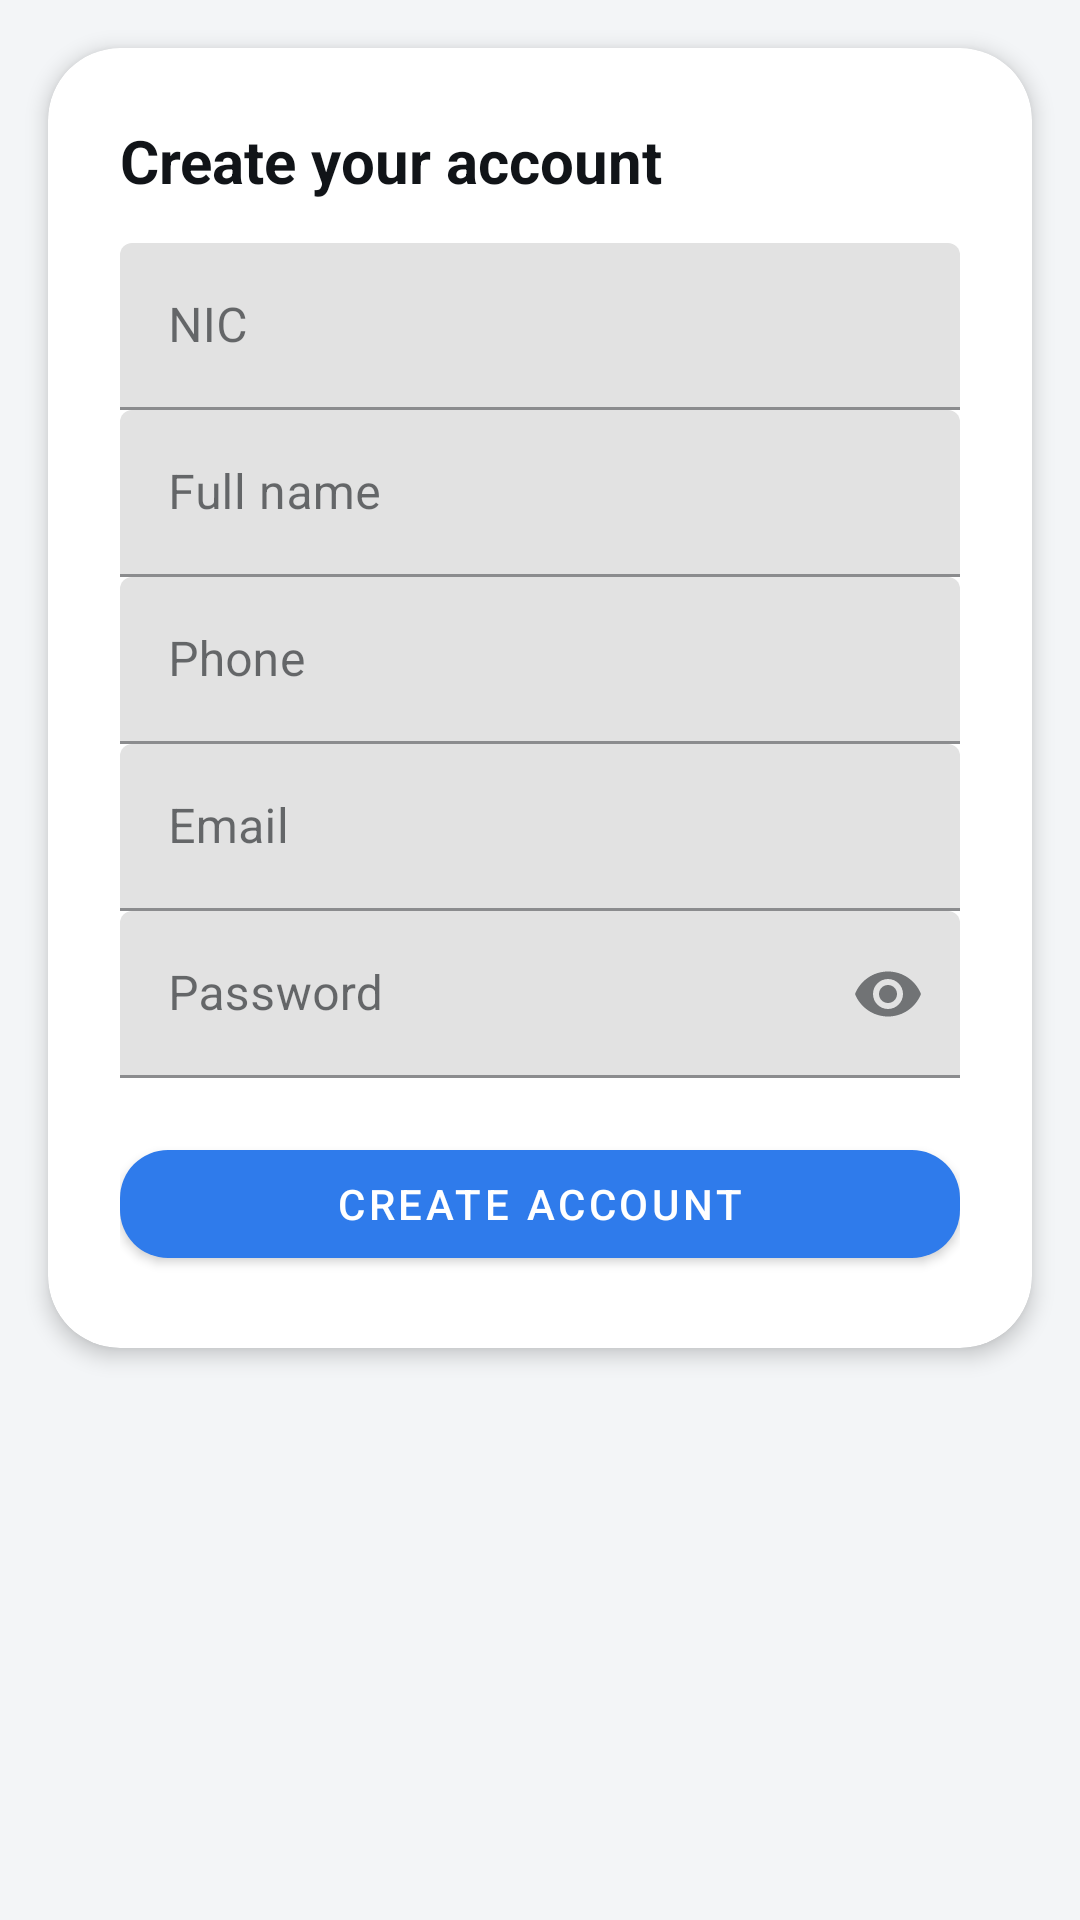

The Android layout XML behind this screen, and the referenced resources:
<!-- AndroidManifest.xml: application theme Theme.EVChargingService -->
<!-- res/layout/activity_register.xml -->
<?xml version="1.0" encoding="utf-8"?>
<ScrollView xmlns:android="http://schemas.android.com/apk/res/android"
    xmlns:app="http://schemas.android.com/apk/res-auto"
    android:background="@color/surfaceVariant"
    android:layout_width="match_parent"
    android:layout_height="match_parent">

    <com.google.android.material.card.MaterialCardView
        android:layout_margin="16dp"
        app:cardCornerRadius="24dp"
        app:cardElevation="4dp"
        android:layout_width="match_parent"
        android:layout_height="wrap_content">

        <LinearLayout
            android:orientation="vertical"
            android:padding="24dp"
            android:layout_width="match_parent"
            android:layout_height="wrap_content">

            <TextView
                android:text="Create your account"
                android:textStyle="bold"
                android:textSize="20sp"
                android:textColor="@color/onSurface"
                android:layout_width="wrap_content"
                android:layout_height="wrap_content" />

            <com.google.android.material.textfield.TextInputLayout
                android:layout_width="match_parent"
                android:layout_height="wrap_content"
                android:layout_marginTop="14dp">
                <com.google.android.material.textfield.TextInputEditText
                    android:id="@+id/etNic"
                    android:hint="NIC"
                    android:inputType="text"
                    android:layout_width="match_parent"
                    android:layout_height="wrap_content"/>
            </com.google.android.material.textfield.TextInputLayout>

            <com.google.android.material.textfield.TextInputLayout
                android:layout_width="match_parent"
                android:layout_height="wrap_content">
                <com.google.android.material.textfield.TextInputEditText
                    android:id="@+id/etName"
                    android:hint="Full name"
                    android:inputType="textPersonName"
                    android:layout_width="match_parent"
                    android:layout_height="wrap_content"/>
            </com.google.android.material.textfield.TextInputLayout>

            <com.google.android.material.textfield.TextInputLayout
                android:layout_width="match_parent"
                android:layout_height="wrap_content">
                <com.google.android.material.textfield.TextInputEditText
                    android:id="@+id/etPhone"
                    android:hint="Phone"
                    android:inputType="phone"
                    android:layout_width="match_parent"
                    android:layout_height="wrap_content"/>
            </com.google.android.material.textfield.TextInputLayout>

            <com.google.android.material.textfield.TextInputLayout
                android:layout_width="match_parent"
                android:layout_height="wrap_content">
                <com.google.android.material.textfield.TextInputEditText
                    android:id="@+id/etEmail"
                    android:hint="Email"
                    android:inputType="textEmailAddress"
                    android:layout_width="match_parent"
                    android:layout_height="wrap_content"/>
            </com.google.android.material.textfield.TextInputLayout>

            <com.google.android.material.textfield.TextInputLayout
                app:endIconMode="password_toggle"
                android:layout_width="match_parent"
                android:layout_height="wrap_content">
                <com.google.android.material.textfield.TextInputEditText
                    android:id="@+id/etPwd"
                    android:hint="Password"
                    android:inputType="textPassword"
                    android:layout_width="match_parent"
                    android:layout_height="wrap_content"/>
            </com.google.android.material.textfield.TextInputLayout>

            <com.google.android.material.button.MaterialButton
                android:id="@+id/btnRegister"
                android:text="Create account"
                android:layout_marginTop="18dp"
                android:layout_width="match_parent"
                android:layout_height="wrap_content"
                app:cornerRadius="16dp"
                app:backgroundTint="@color/primary"
                android:textColor="@android:color/white"/>
        </LinearLayout>
    </com.google.android.material.card.MaterialCardView>
</ScrollView>
<!-- resources referenced by this layout -->
<resources>
  <color name="onSurface">#111418</color>
  <color name="primary">#2F7BEB</color>
  <color name="surfaceVariant">#F3F5F7</color>
  <style name="Theme.EVChargingService" parent="Theme.MaterialComponents.DayNight.NoActionBar">
          
          <item name="colorPrimary">@color/primary</item>
          <item name="colorPrimaryVariant">@color/primary</item>
          <item name="colorSecondary">@color/secondary</item>
          <item name="colorSecondaryVariant">@color/secondary</item>
  
          
          <item name="colorSurface">@color/surface</item>
          <item name="colorOnSurface">@color/onSurface</item> 
          <item name="android:textColor">@color/onSurface</item> 
          <item name="android:textColorPrimary">@color/onSurface</item>
          <item name="android:textColorSecondary">@color/onSurface</item>
  
          
          <item name="colorError">@color/danger</item>
          <item name="android:statusBarColor">@color/primary</item>
  
          
          <item name="android:windowBackground">@color/surface</item>
          <item name="android:windowLightStatusBar">true</item>
          <item name="android:windowNoTitle">true</item>
      </style>
  <color name="secondary">#00C2A8</color>
  <color name="surface">#FFFFFF</color>
  <color name="danger">#E53935</color>
</resources>
